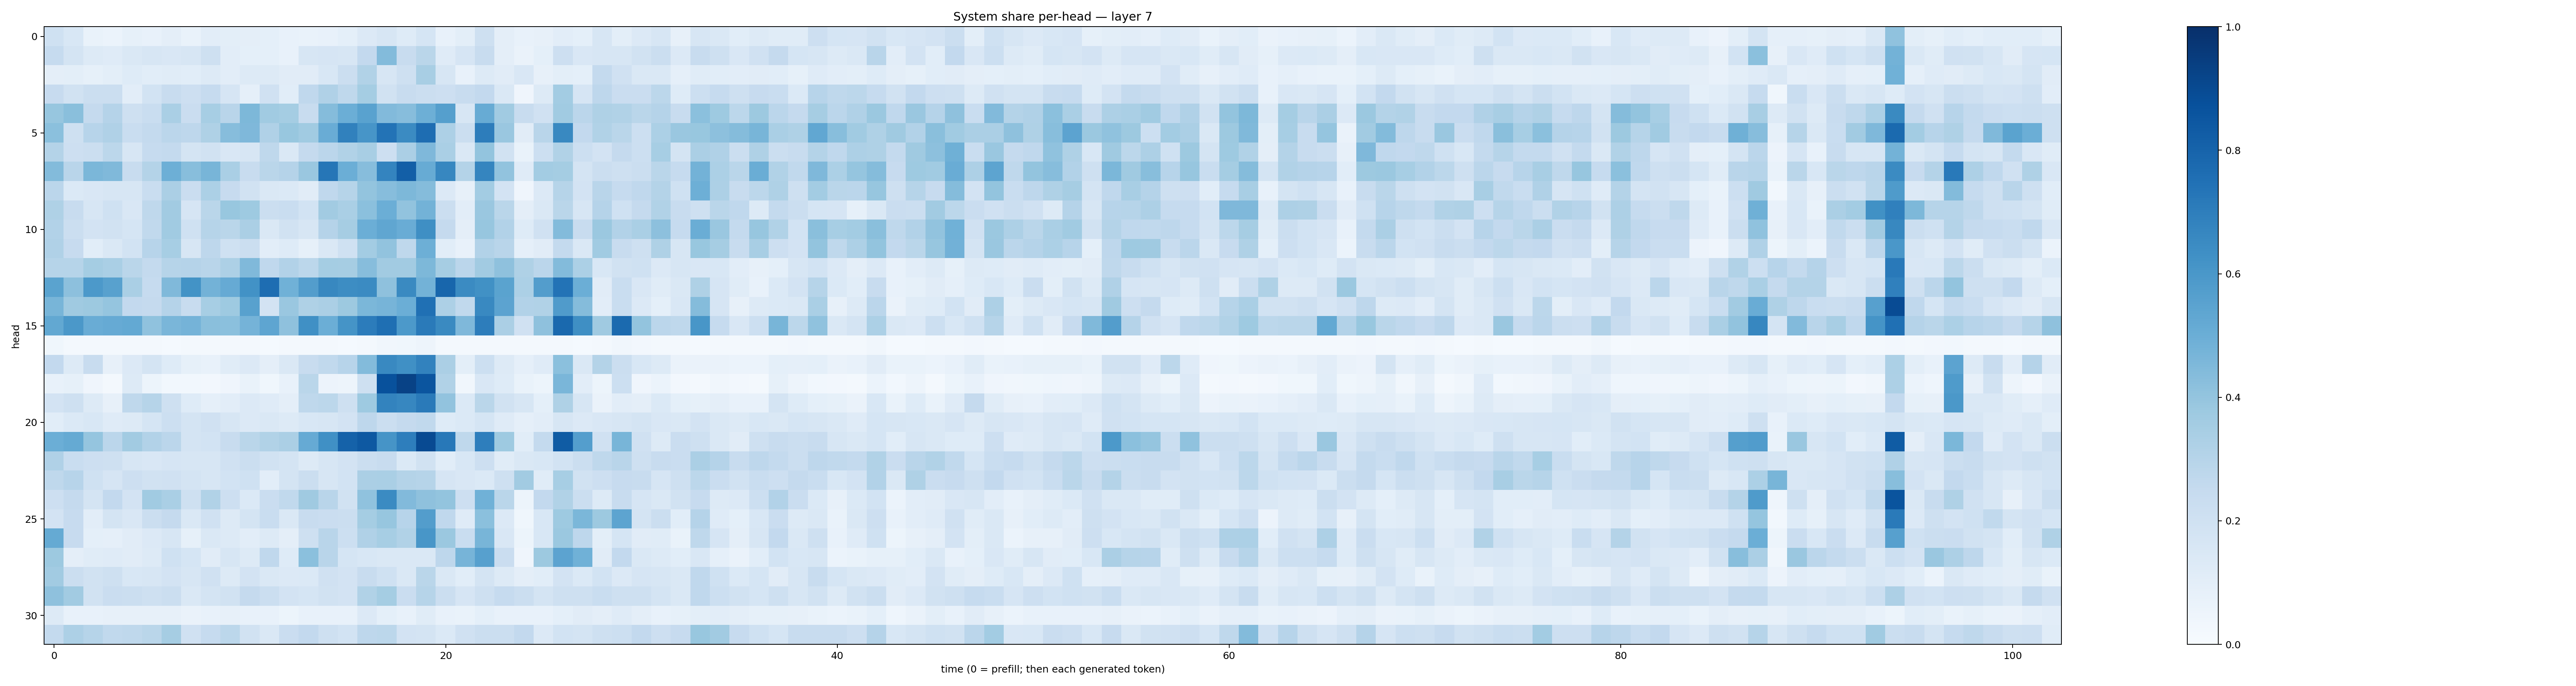

Values plotted in this chart, from the file beside it:
0.2020586, 0.1561385, 0.06730678, 0.0609006, 0.08462318, 0.07121383, 0.09749894, 0.069540136, 0.10359028, 0.09786645, 0.09728323, 0.092064574, 0.07717808, 0.06649966, 0.07404177, 0.09018373, 0.13363208, 0.16081001, 0.12171116, 0.17168632, 0.07650026, 0.100457095, 0.20449908, 0.09504523
0.2465, 0.1765, 0.1319, 0.1189, 0.1459, 0.1564, 0.152, 0.1586, 0.2069, 0.1049, 0.09105, 0.09162, 0.07464, 0.1618, 0.1653, 0.1602, 0.2592, 0.4403, 0.2394, 0.2876, 0.1183, 0.1641, 0.2421, 0.09718
0.09397, 0.098, 0.08579, 0.09838, 0.1225, 0.1086, 0.1149, 0.107, 0.1258, 0.1021, 0.127, 0.1271, 0.1126, 0.1113, 0.156, 0.22, 0.3145, 0.1609, 0.2076, 0.3426, 0.1625, 0.07713, 0.1274, 0.1107
0.2439, 0.188, 0.2253, 0.2218, 0.1046, 0.1868, 0.2349, 0.2125, 0.2465, 0.1676, 0.08815, 0.1971, 0.1075, 0.2666, 0.3169, 0.2729, 0.3522, 0.1921, 0.2353, 0.2256, 0.2136, 0.2352, 0.2595, 0.1455
0.3916, 0.4225, 0.2501, 0.3014, 0.2038, 0.2314, 0.339, 0.23, 0.3462, 0.2921, 0.4563, 0.3664, 0.3527, 0.2346, 0.4368, 0.4967, 0.5534, 0.4424, 0.432, 0.4945, 0.5628, 0.1601, 0.5112, 0.3642
0.4185, 0.209, 0.2946, 0.3164, 0.2314, 0.2541, 0.2831, 0.2764, 0.3231, 0.4324, 0.4512, 0.3179, 0.387, 0.3634, 0.5071, 0.6837, 0.6077, 0.7403, 0.6504, 0.7636, 0.3274, 0.2262, 0.6995, 0.3845
0.3062, 0.2136, 0.2197, 0.2789, 0.1565, 0.2474, 0.2552, 0.177, 0.1945, 0.1488, 0.1592, 0.2719, 0.1456, 0.2503, 0.2825, 0.3156, 0.3437, 0.2126, 0.3351, 0.4523, 0.3374, 0.1472, 0.4022, 0.1951
0.4387, 0.291, 0.4605, 0.4475, 0.2382, 0.3053, 0.4923, 0.429, 0.465, 0.3361, 0.2352, 0.2854, 0.3042, 0.3865, 0.7287, 0.4963, 0.4324, 0.6756, 0.8168, 0.509, 0.6644, 0.3076, 0.6698, 0.4061
0.2851, 0.1383, 0.1511, 0.1567, 0.1604, 0.2322, 0.3334, 0.2273, 0.3283, 0.2452, 0.1952, 0.143, 0.1372, 0.1095, 0.2663, 0.2976, 0.3985, 0.432, 0.4542, 0.4352, 0.1342, 0.08133, 0.3563, 0.1812
0.323, 0.2389, 0.1577, 0.2015, 0.1505, 0.2712, 0.3596, 0.1643, 0.2857, 0.3872, 0.3726, 0.2219, 0.2305, 0.1847, 0.361, 0.336, 0.4217, 0.497, 0.4035, 0.4803, 0.2251, 0.1016, 0.3849, 0.2863
0.3115, 0.2201, 0.1803, 0.1899, 0.1713, 0.2652, 0.3667, 0.2004, 0.3005, 0.2857, 0.3323, 0.1459, 0.1879, 0.161, 0.302, 0.3487, 0.4968, 0.5336, 0.5077, 0.6352, 0.2534, 0.09404, 0.3933, 0.3094
0.3191, 0.2433, 0.1083, 0.1424, 0.1875, 0.2943, 0.3465, 0.1567, 0.2742, 0.2029, 0.2205, 0.1017, 0.1214, 0.08434, 0.1413, 0.2015, 0.3558, 0.4029, 0.2717, 0.4936, 0.1061, 0.07598, 0.3104, 0.2919
0.2998, 0.2978, 0.3523, 0.3381, 0.2865, 0.2567, 0.2999, 0.3021, 0.29, 0.3251, 0.4484, 0.2674, 0.3108, 0.2808, 0.3549, 0.3505, 0.4307, 0.362, 0.3627, 0.4568, 0.3479, 0.2844, 0.361, 0.4103
0.5488, 0.4148, 0.5932, 0.558, 0.3396, 0.249, 0.4458, 0.6175, 0.4778, 0.5152, 0.6225, 0.7651, 0.4866, 0.5721, 0.6633, 0.6417, 0.6501, 0.4106, 0.6526, 0.4785, 0.7911, 0.6514, 0.626, 0.5485
0.467, 0.3678, 0.3751, 0.3978, 0.2607, 0.253, 0.3046, 0.2371, 0.3448, 0.3722, 0.558, 0.1819, 0.3856, 0.3219, 0.3352, 0.3769, 0.4608, 0.47, 0.4998, 0.7518, 0.328, 0.2625, 0.6595, 0.5448
0.5262, 0.5938, 0.5073, 0.5147, 0.5232, 0.41, 0.4639, 0.4763, 0.4257, 0.4193, 0.4742, 0.538, 0.4137, 0.6293, 0.4988, 0.6159, 0.7066, 0.7545, 0.5909, 0.714, 0.6545, 0.4503, 0.7015, 0.335
0.03749, 0.02274, 0.01968, 0.01873, 0.01895, 0.01662, 0.01469, 0.02016, 0.01826, 0.02118, 0.01818, 0.01512, 0.01648, 0.0188, 0.02009, 0.0147, 0.01716, 0.03264, 0.03555, 0.05014, 0.01799, 0.01773, 0.01664, 0.02061
0.2592, 0.13, 0.2374, 0.08188, 0.1334, 0.1756, 0.1212, 0.08536, 0.07439, 0.1143, 0.1332, 0.09409, 0.1424, 0.2412, 0.2636, 0.2968, 0.4405, 0.657, 0.6303, 0.6801, 0.3335, 0.0992, 0.2159, 0.1304
0.07571, 0.08273, 0.03926, 0.01999, 0.1256, 0.05309, 0.02774, 0.02817, 0.02347, 0.04007, 0.06886, 0.03758, 0.07738, 0.2854, 0.05808, 0.04938, 0.2044, 0.8742, 0.9292, 0.8555, 0.3154, 0.03496, 0.1503, 0.122
0.1806, 0.2093, 0.1255, 0.07882, 0.2702, 0.3007, 0.2109, 0.1211, 0.08957, 0.1038, 0.1366, 0.1173, 0.09614, 0.2706, 0.2795, 0.2061, 0.3716, 0.6767, 0.6679, 0.7122, 0.4035, 0.1377, 0.2885, 0.1882
0.1072, 0.138, 0.1547, 0.1201, 0.1271, 0.17, 0.2184, 0.1785, 0.1954, 0.1628, 0.1341, 0.1483, 0.1323, 0.1547, 0.1612, 0.1825, 0.276, 0.2265, 0.2504, 0.2631, 0.1238, 0.14, 0.169, 0.1204
0.4992, 0.5177, 0.3955, 0.2835, 0.3622, 0.3119, 0.2843, 0.1789, 0.1874, 0.2365, 0.2857, 0.3142, 0.335, 0.5122, 0.6325, 0.8054, 0.8407, 0.6124, 0.6961, 0.8959, 0.721, 0.2733, 0.6963, 0.3727
0.3174, 0.2307, 0.211, 0.2032, 0.1592, 0.152, 0.1663, 0.1615, 0.1594, 0.1954, 0.2258, 0.1903, 0.1731, 0.1327, 0.1623, 0.183, 0.2265, 0.24, 0.1372, 0.1952, 0.1058, 0.1559, 0.2129, 0.1152
0.2718, 0.295, 0.2018, 0.1655, 0.2113, 0.1877, 0.198, 0.1797, 0.1579, 0.1866, 0.2002, 0.103, 0.1792, 0.2224, 0.1609, 0.185, 0.3356, 0.3379, 0.3048, 0.2994, 0.1663, 0.1523, 0.1373, 0.2106
0.214, 0.2508, 0.1795, 0.2592, 0.1812, 0.3662, 0.3394, 0.2057, 0.3128, 0.211, 0.1382, 0.2297, 0.2622, 0.3704, 0.2902, 0.1889, 0.4096, 0.6509, 0.4439, 0.4141, 0.3995, 0.2116, 0.4857, 0.2855
0.1815, 0.2437, 0.1048, 0.1739, 0.1514, 0.2242, 0.2526, 0.1459, 0.1962, 0.1252, 0.1782, 0.2307, 0.1477, 0.2402, 0.2294, 0.2249, 0.3531, 0.3945, 0.2963, 0.5723, 0.2689, 0.12, 0.4202, 0.1351
0.5182, 0.2438, 0.09169, 0.08899, 0.1122, 0.1357, 0.1615, 0.08352, 0.1411, 0.1276, 0.1024, 0.1288, 0.0952, 0.205, 0.2907, 0.2177, 0.3194, 0.3472, 0.3155, 0.6042, 0.3827, 0.2327, 0.4683, 0.1503
0.3755, 0.09714, 0.1156, 0.1174, 0.1111, 0.1277, 0.2025, 0.1695, 0.113, 0.1619, 0.1303, 0.2686, 0.1234, 0.4191, 0.2919, 0.1713, 0.1526, 0.1418, 0.1477, 0.1422, 0.2755, 0.4718, 0.5596, 0.2288
0.3603, 0.2227, 0.1915, 0.2037, 0.1539, 0.1569, 0.1823, 0.1566, 0.1958, 0.132, 0.1834, 0.1471, 0.1359, 0.1391, 0.198, 0.1799, 0.2418, 0.2005, 0.1415, 0.2872, 0.1471, 0.106, 0.1769, 0.1254
0.4131, 0.3627, 0.1911, 0.2302, 0.2233, 0.2099, 0.2245, 0.1407, 0.1789, 0.1938, 0.2509, 0.2213, 0.1805, 0.1683, 0.1876, 0.1813, 0.3129, 0.3526, 0.2269, 0.2984, 0.224, 0.1659, 0.205, 0.2487
0.1275, 0.07763, 0.07491, 0.07876, 0.08178, 0.07884, 0.07921, 0.06555, 0.0739, 0.08038, 0.07227, 0.0721, 0.05264, 0.07372, 0.07125, 0.07552, 0.1345, 0.09185, 0.07148, 0.1163, 0.0776, 0.06992, 0.09164, 0.07041
0.2543, 0.3266, 0.2972, 0.2638, 0.2711, 0.2868, 0.3483, 0.1983, 0.25, 0.2787, 0.19, 0.1452, 0.2301, 0.2585, 0.2088, 0.1848, 0.2754, 0.2791, 0.1801, 0.1719, 0.1388, 0.1953, 0.2221, 0.2198
